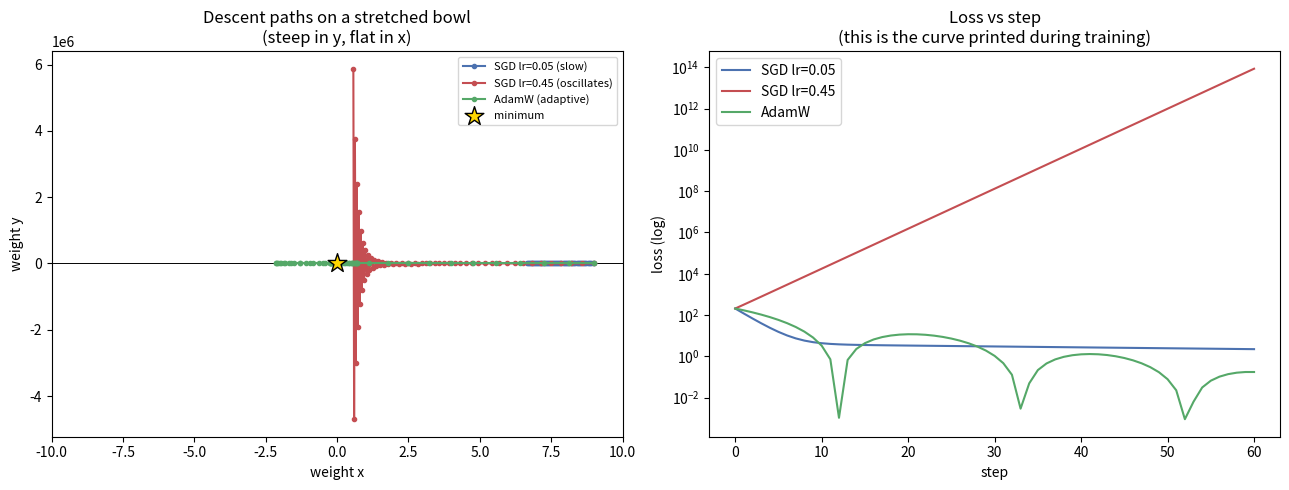

Write the Python code that produced this figure.
"""
STAGE 10 — GRADIENT DESCENT & AdamW
===================================

Source: `adamw_update()` in training.py

WHAT THIS STAGE DOES
--------------------
Backprop told us, for every weight, the direction that INCREASES the loss (the
gradient). To LEARN we step the opposite way. The simplest rule is plain
gradient descent:
        w <- w - lr * grad
AdamW is a smarter version of that same idea, and it is what training.py uses.

PLAIN GRADIENT DESCENT, AND WHY IT STRUGGLES
--------------------------------------------
With a single global learning rate, you must pick one step size for every
weight. On a stretched, valley-shaped loss surface that means you either step
too big along the steep direction (and bounce/diverge) or too small along the
flat direction (and crawl). Adam fixes this by giving every weight its OWN,
adaptive step size.

ADAM = MOMENTUM + PER-WEIGHT SCALING
------------------------------------
It keeps two running averages per weight (the "optimizer state"):
    m = beta1*m + (1-beta1)*grad          smoothed gradient   (momentum / direction)
    v = beta2*v + (1-beta2)*grad^2        smoothed squared grad (how big/noisy it's been)
Then:
    m_hat = m / (1 - beta1^step)          bias correction (m,v start at 0, so early
    v_hat = v / (1 - beta2^step)          steps are biased toward 0 — this undoes it)
    update = m_hat / (sqrt(v_hat) + eps)  divide by typical size -> every weight
                                          gets a ~unit-scale step regardless of grad size
    w <- w - lr * update

THE 'W' IN AdamW: DECOUPLED WEIGHT DECAY
----------------------------------------
    w <- w - lr * (update + weight_decay * w)
The extra `weight_decay * w` term gently pulls every weight toward 0 each step
(regularisation: discourages large weights -> better generalisation). "Decoupled"
means it is applied directly to w, NOT folded into the gradient/Adam statistics.

SHAPES
------
m and v have EXACTLY the same shape as each parameter (one running stat per
weight). The update has that shape too, so `w -= lr*...` is elementwise.

WHERE IT GOES AFTERWARDS
------------------------
This mutates `p` in place — the new weights are used by the next forward pass.
Loop: forward -> loss -> backward -> adamw_update -> repeat (the training loop).
"""

import numpy as np
import matplotlib.pyplot as plt

# A 2-D loss surface so we can SEE optimizers move: a stretched bowl (ill-conditioned).
def loss(w):      # w = [x, y]
    return 0.5 * (w[0]**2 * 0.1 + w[1]**2 * 5.0)   # very flat in x, steep in y
def grad(w):
    return np.array([0.1 * w[0], 5.0 * w[1]])

def run_sgd(w0, lr, steps):
    w = w0.copy(); path = [w.copy()]
    for _ in range(steps):
        w = w - lr * grad(w); path.append(w.copy())
    return np.array(path)

def run_adamw(w0, lr, steps, b1=0.9, b2=0.999, eps=1e-8, wd=0.01):
    w = w0.copy(); m = np.zeros_like(w); v = np.zeros_like(w); path=[w.copy()]
    for t in range(1, steps+1):
        g = grad(w)
        m = b1*m + (1-b1)*g
        v = b2*v + (1-b2)*(g*g)
        mh = m / (1 - b1**t)
        vh = v / (1 - b2**t)
        update = mh / (np.sqrt(vh) + eps)
        w = w - lr * (update + wd * w)
        path.append(w.copy())
    return np.array(path)

print("=" * 70)
print("GRADIENT DESCENT & AdamW SIMULATION")
print("=" * 70)
w0 = np.array([9.0, 9.0]); steps = 60
sgd_small = run_sgd(w0, lr=0.05, steps=steps)
sgd_big   = run_sgd(w0, lr=0.45, steps=steps)   # too big for the steep direction
adam_path = run_adamw(w0, lr=0.8, steps=steps)

print(f"\nstart at {w0}, loss={loss(w0):.3f}")
print(f"  plain SGD (lr=0.05, safe) final loss = {loss(sgd_small[-1]):.4f}  (slow crawl in flat x)")
print(f"  plain SGD (lr=0.45, big ) final loss = {loss(sgd_big[-1]):.4f}  (oscillates in steep y)")
print(f"  AdamW    (lr=0.80)       final loss = {loss(adam_path[-1]):.4f}  (per-axis step -> fast)")

print("\nSTEP-BY-STEP of AdamW on one weight (the bias-correction matters early):")
w = np.array([9.0, 9.0]); m=np.zeros(2); v=np.zeros(2)
for t in range(1, 4):
    g = grad(w)
    m = 0.9*m + 0.1*g; v = 0.999*v + 0.001*(g*g)
    mh = m/(1-0.9**t); vh = v/(1-0.999**t)
    upd = mh/(np.sqrt(vh)+1e-8)
    print(f"  step {t}: grad={np.round(g,3)} m={np.round(m,3)} v={np.round(v,4)} "
          f"-> update={np.round(upd,3)}  (note: update ~unit-scale on BOTH axes)")
    w = w - 0.8*(upd + 0.01*w)

# --- VISUALIZATION ---
fig, axes = plt.subplots(1, 2, figsize=(13, 5))

gx, gy = np.meshgrid(np.linspace(-10, 10, 200), np.linspace(-10, 10, 200))
Z = 0.5 * (gx**2 * 0.1 + gy**2 * 5.0)
cs = axes[0].contour(gx, gy, Z, levels=25, cmap="Greys", linewidths=0.6)
axes[0].plot(sgd_small[:,0], sgd_small[:,1], "o-", ms=3, color="#4C72B0", label="SGD lr=0.05 (slow)")
axes[0].plot(sgd_big[:,0],   sgd_big[:,1],   "o-", ms=3, color="#C44E52", label="SGD lr=0.45 (oscillates)")
axes[0].plot(adam_path[:,0], adam_path[:,1], "o-", ms=3, color="#55A868", label="AdamW (adaptive)")
axes[0].scatter([0],[0], marker="*", s=200, color="gold", edgecolor="k", zorder=5, label="minimum")
axes[0].set_title("Descent paths on a stretched bowl\n(steep in y, flat in x)")
axes[0].set_xlabel("weight x"); axes[0].set_ylabel("weight y"); axes[0].legend(fontsize=8)

axes[1].plot([loss(w) for w in sgd_small], color="#4C72B0", label="SGD lr=0.05")
axes[1].plot([loss(w) for w in sgd_big],   color="#C44E52", label="SGD lr=0.45")
axes[1].plot([loss(w) for w in adam_path], color="#55A868", label="AdamW")
axes[1].set_yscale("log")
axes[1].set_title("Loss vs step\n(this is the curve printed during training)")
axes[1].set_xlabel("step"); axes[1].set_ylabel("loss (log)"); axes[1].legend()

plt.tight_layout()
plt.show()
